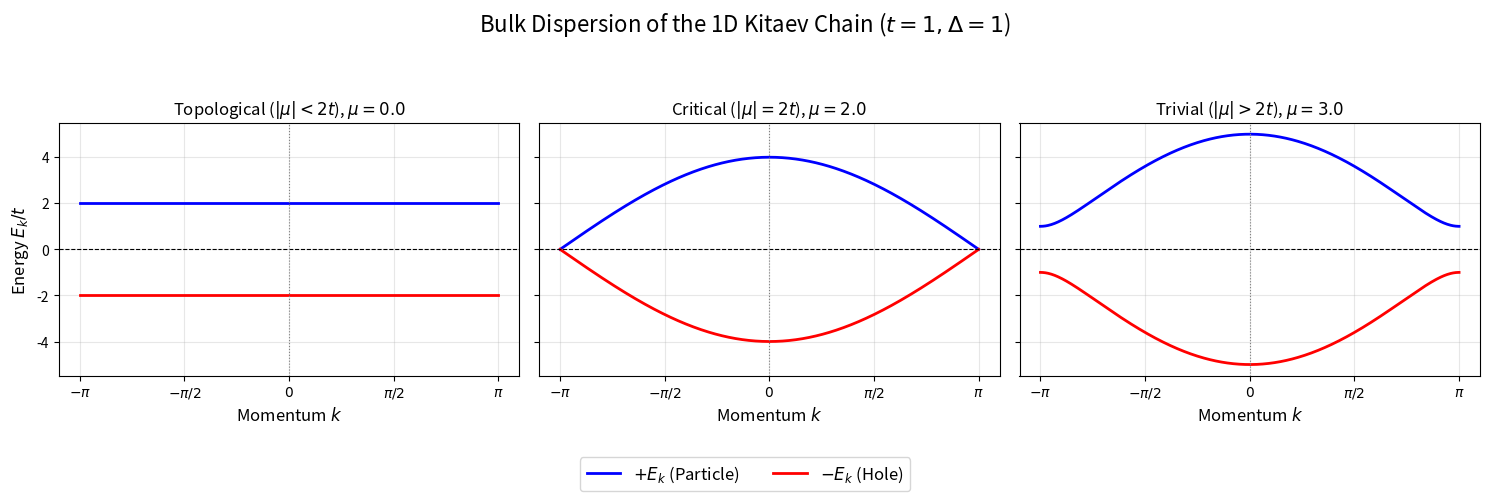

Here is the Python script that generated this plot:
import numpy as np
import matplotlib.pyplot as plt

# ==========================================
# 1. Physical Parameters Setup
# ==========================================
t = 1.0      # Hopping integral (set as energy unit)
delta = 1.0  # Superconducting pairing potential

# Choose three representative chemical potentials mu to show three phases
mu_values = {
    'Topological ($|\mu| < 2t$)': 0.0,
    'Critical ($|\mu| = 2t$)': 2.0,
    'Trivial ($|\mu| > 2t$)': 3.0
}

# Momentum k scans the first Brillouin zone [-pi, pi]
k = np.linspace(-np.pi, np.pi, 500)

# ==========================================
# 2. Plot Initialization
# ==========================================
# 1 row, 3 columns of subplots
fig, axes = plt.subplots(1, 3, figsize=(15, 5), sharey=True)
fig.suptitle(r'Bulk Dispersion of the 1D Kitaev Chain ($t=1, \Delta=1$)', fontsize=16)

# ==========================================
# 3. Core Calculation and Plotting Loop
# ==========================================
for ax, (phase_name, mu) in zip(axes, mu_values.items()):
    # Calculate n_z(k) and n_y(k)
    n_z = -mu - 2 * t * np.cos(k)
    n_y = -2 * delta * np.sin(k)
    
    # Calculate eigen-energies E_k
    E_k = np.sqrt(n_z**2 + n_y**2)
    
    # Plot positive and negative energy branches (BdG particle-hole symmetry)
    ax.plot(k, E_k, color='blue', linewidth=2, label=r'$+E_k$ (Particle)')
    ax.plot(k, -E_k, color='red', linewidth=2, label=r'$-E_k$ (Hole)')
    
    # Auxiliary lines: indicate zero energy level and boundaries
    ax.axhline(0, color='black', linestyle='--', linewidth=0.8)
    ax.axvline(0, color='gray', linestyle=':', linewidth=0.8)
    
    # Axis and label settings
    ax.set_title(rf'{phase_name}, $\mu={mu}$', fontsize=12)
    ax.set_xlabel(r'Momentum $k$', fontsize=12)
    
    # Show y-axis label only on the leftmost subplot
    if ax == axes[0]:
        ax.set_ylabel(r'Energy $E_k / t$', fontsize=12)
    
    # Set x-axis ticks to multiples of pi
    ax.set_xticks([-np.pi, -np.pi/2, 0, np.pi/2, np.pi])
    ax.set_xticklabels([r'$-\pi$', r'$-\pi/2$', r'$0$', r'$\pi/2$', r'$\pi$'])
    
    ax.grid(True, alpha=0.3)
    

# ==========================================
# 4. Global Legend and Layout
# ==========================================
# Extract legend handles and labels from the first subplot
handles, labels = axes[0].get_legend_handles_labels()

# Create a global legend, placed at the very bottom center of the whole canvas, horizontally arranged (ncol=2)
fig.legend(handles, labels, loc='lower center', ncol=2, bbox_to_anchor=(0.5, 0.0), fontsize=12)

# Adjust layout boundaries:
# Top reserved for suptitle (0.92)
# Bottom reserved 12% space for the global legend (0.12) to prevent overlap
plt.tight_layout(rect=[0, 0.12, 1, 0.92]) 

plt.show()
